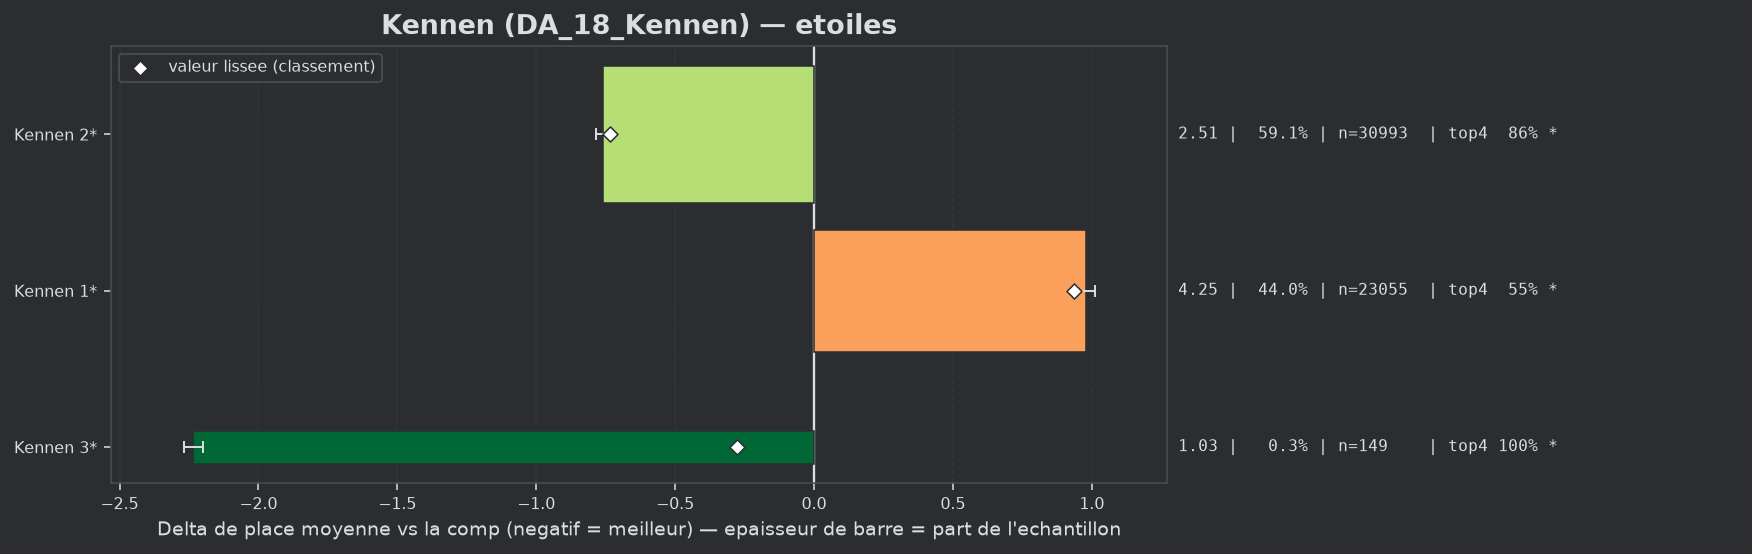

The data file committed next to this chart (first rows):
group, label, n, share, avg_place, shrunk_avg, score, d_avg, d_avg_pess, impact, d_top4, win, top2, top4, sd, z, p, significant
populaire, Kennen 2*, 30993, 0.5912, 2.51, 2.535, -0.734, -0.759, -0.733, 0.4338, 0.1384, 0.3642, 0.6135, 0.8636, 1.667, -58.5, 0.0, True
populaire, Kennen 3*, 149, 0.002842, 1.034, 2.991, -0.278, -2.235, -2.201, 0.0008, 0.2748, 0.9664, 1.0, 1.0, 0.18, -129.9, 0.0, True
populaire, Kennen 1*, 23055, 0.4398, 4.247, 4.204, 0.936, 0.978, 0.947, -0.4114, -0.1796, 0.1096, 0.2393, 0.5456, 2.042, 60.73, 0.0, True
